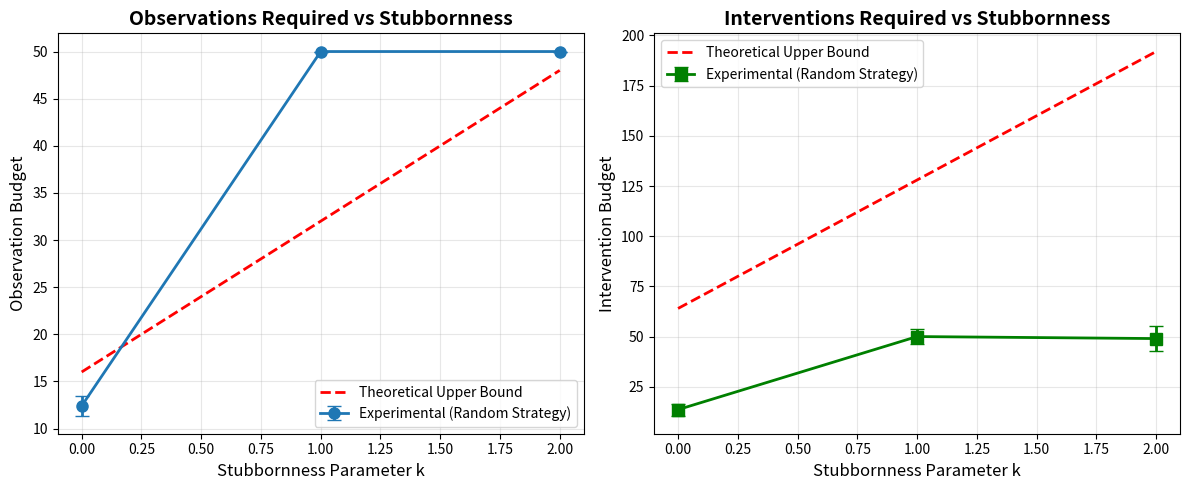
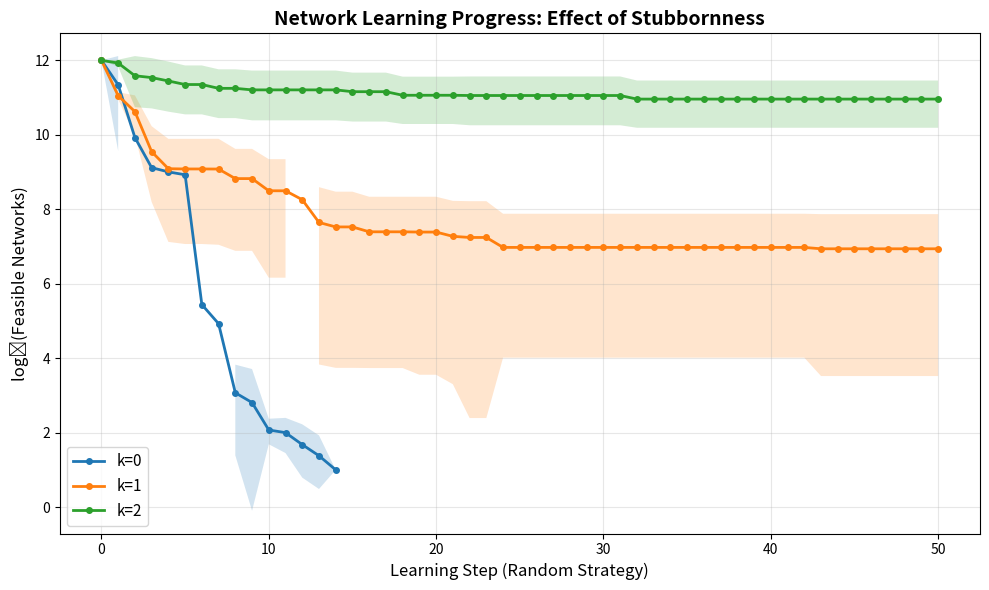
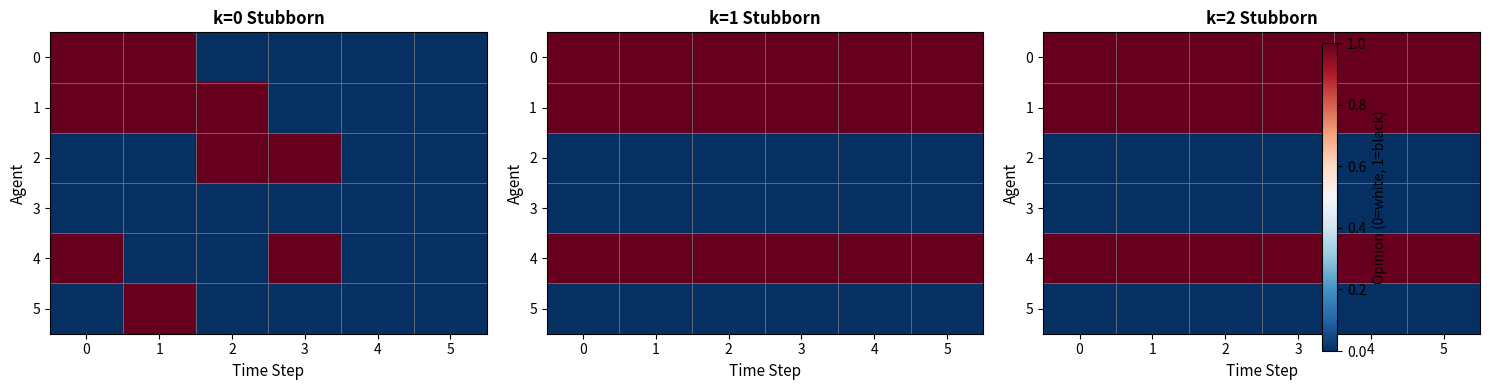

Python code for these plots, in order:
import numpy as np
import matplotlib.pyplot as plt
from itertools import combinations, product
import os
from collections import defaultdict

# Set random seed for reproducibility
np.random.seed(42)

# Create output directory
output_dir = "."

print("=" * 60)
print("RESEARCH: Opinion Dynamics with Stubborn Agents")
print("=" * 60)

# =============================================================================
# PART 1: Simulating k-Stubborn Opinion Dynamics
# =============================================================================

class KStubbornNetwork:
    """A social network with k-stubborn opinion dynamics."""
    
    def __init__(self, adjacency_matrix, stubbornness=0):
        """
        Initialize k-stubborn network.
        
        Parameters:
        - adjacency_matrix: n x n matrix where A[i,j] = 1 if j influences i
        - stubbornness: k parameter (additional influencers needed to change opinion)
        """
        self.adj = np.array(adjacency_matrix)
        self.n = len(adjacency_matrix)
        self.k = stubbornness
        
    def opinion_update(self, opinions):
        """
        Perform one step of k-stubborn majority dynamics.
        
        Agent i changes opinion if: |disagreeing_influencers| > |agreeing_influencers| + k
        """
        new_opinions = opinions.copy()
        
        for i in range(self.n):
            # Get influencers of agent i
            influencers = np.where(self.adj[i] == 1)[0]
            
            if len(influencers) == 0:
                continue
                
            # Count agreeing and disagreeing influencers
            agreeing = np.sum(opinions[influencers] == opinions[i])
            disagreeing = len(influencers) - agreeing
            
            # k-stubborn rule: change only if disagreeing > agreeing + k
            if disagreeing > agreeing + self.k:
                new_opinions[i] = 1 - opinions[i]
                
        return new_opinions
    
    def compute_opinion_imbalance(self, opinions):
        """Compute opinion imbalance m_i for each agent."""
        imbalances = np.zeros(self.n)
        
        for i in range(self.n):
            influencers = np.where(self.adj[i] == 1)[0]
            if len(influencers) == 0:
                imbalances[i] = 0
            else:
                agreeing = np.sum(opinions[influencers] == opinions[i])
                disagreeing = len(influencers) - agreeing
                imbalances[i] = agreeing - disagreeing
                
        return imbalances

# =============================================================================
# PART 2: Learning Algorithm for k-Stubborn Networks
# =============================================================================

class KStubbornLearner:
    """Learns network structure under k-stubborn dynamics."""
    
    def __init__(self, n, k):
        self.n = n
        self.k = k
        self.hypothesis_space = self._initialize_hypothesis_space()
        self.observation_budget = 0
        self.intervention_budget = 0
        
    def _initialize_hypothesis_space(self):
        """Initialize with all possible directed graphs (no self-loops)."""
        # For computational tractability, we'll track feasible influencer sets per agent
        return [{frozenset(subset) for subset in self._all_subsets(set(range(self.n)) - {i})} 
                for i in range(self.n)]
    
    def _all_subsets(self, s):
        """Generate all subsets of set s."""
        s = list(s)
        for i in range(len(s) + 1):
            for subset in combinations(s, i):
                yield subset
    
    def observe_transition(self, opinions_before, opinions_after):
        """Refine hypothesis space based on observed transition."""
        self.observation_budget += 1
        
        for i in range(self.n):
            if opinions_before[i] == opinions_after[i]:
                # Agent i did not change - filter feasible influencer sets
                self._filter_no_change(i, opinions_before)
            else:
                # Agent i changed - filter feasible influencer sets
                self._filter_change(i, opinions_before)
    
    def _filter_no_change(self, agent, opinions):
        """Keep only influencer sets where agent doesn't change opinion."""
        new_feasible = set()
        
        for influencer_set in self.hypothesis_space[agent]:
            if len(influencer_set) == 0:
                new_feasible.add(influencer_set)
                continue
                
            influencer_list = list(influencer_set)
            agreeing = sum(1 for j in influencer_list if opinions[j] == opinions[agent])
            disagreeing = len(influencer_list) - agreeing
            
            # Should not change: disagreeing <= agreeing + k
            if disagreeing <= agreeing + self.k:
                new_feasible.add(influencer_set)
                
        self.hypothesis_space[agent] = new_feasible
    
    def _filter_change(self, agent, opinions):
        """Keep only influencer sets where agent changes opinion."""
        new_feasible = set()
        
        for influencer_set in self.hypothesis_space[agent]:
            if len(influencer_set) == 0:
                continue
                
            influencer_list = list(influencer_set)
            agreeing = sum(1 for j in influencer_list if opinions[j] == opinions[agent])
            disagreeing = len(influencer_list) - agreeing
            
            # Should change: disagreeing > agreeing + k
            if disagreeing > agreeing + self.k:
                new_feasible.add(influencer_set)
                
        self.hypothesis_space[agent] = new_feasible
    
    def count_feasible_networks(self):
        """Count total number of feasible networks."""
        count = 1
        for agent_feasible in self.hypothesis_space:
            count *= len(agent_feasible)
        return count
    
    def intervene_and_observe(self, network, opinions, intervention_set):
        """Intervene on agents and observe resulting transition."""
        self.intervention_budget += len(intervention_set)
        
        # Create modified opinions
        modified_opinions = opinions.copy()
        for i in intervention_set:
            modified_opinions[i] = 1 - modified_opinions[i]
        
        # Observe transition
        new_opinions = network.opinion_update(modified_opinions)
        self.observe_transition(modified_opinions, new_opinions)
        
        return new_opinions

# =============================================================================
# PART 3: Theoretical Analysis - Learning Budget Bounds
# =============================================================================

def theoretical_learning_bound(n, k):
    """
    Compute theoretical upper bounds for learning k-stubborn networks.
    
    Returns: (observation_bound, intervention_bound)
    """
    # For k-stubborn networks, we need to test more configurations
    # to distinguish between cases where |disagreeing| = |agreeing| + k vs k+1
    
    observation_bound = n * n * (k + 1)
    intervention_bound = n * n * n * (k + 1)
    
    return observation_bound, intervention_bound

print("\n" + "=" * 60)
print("THEORETICAL BOUNDS ANALYSIS")
print("=" * 60)

k_values = [0, 1, 2, 3]
n_test = 5

print(f"\nFor network with n={n_test} agents:")
print(f"{'k':<5} {'Obs Bound':<15} {'Int Bound':<15}")
print("-" * 35)

for k in k_values:
    obs_bound, int_bound = theoretical_learning_bound(n_test, k)
    print(f"{k:<5} {obs_bound:<15} {int_bound:<15}")

# =============================================================================
# PART 4: Experimental Validation
# =============================================================================

print("\n" + "=" * 60)
print("EXPERIMENTAL VALIDATION")
print("=" * 60)
print("\nNOTE: Experiments use randomized intervention strategy")
print("(not the deterministic Algorithm 1 from theory)")
print("to empirically validate (k+1) scaling trend.")
print("=" * 60)

def generate_random_network(n, edge_prob=0.3):
    """Generate random directed network."""
    adj = np.zeros((n, n))
    for i in range(n):
        for j in range(n):
            if i != j and np.random.random() < edge_prob:
                adj[i, j] = 1
    return adj

def run_learning_experiment(n, k, num_trials=10):
    """
    Run learning experiment for k-stubborn network using randomized strategy.
    
    Returns: average observations and interventions needed
    """
    obs_counts = []
    int_counts = []
    feasible_counts_history = []
    
    for trial in range(num_trials):
        # Generate random network
        adj = generate_random_network(n, edge_prob=0.4)
        network = KStubbornNetwork(adj, stubbornness=k)
        learner = KStubbornLearner(n, k)
        
        # Track feasible network count over time
        feasible_history = [learner.count_feasible_networks()]
        
        # Random initial opinions
        opinions = np.random.randint(0, 2, n)
        
        # Learning loop with RANDOM intervention strategy
        max_steps = 50
        for step in range(max_steps):
            # Random intervention strategy (NOT Algorithm 1)
            num_interventions = np.random.randint(0, min(3, n+1))
            if num_interventions > 0:
                intervention_set = np.random.choice(n, num_interventions, replace=False)
            else:
                intervention_set = []
            
            # Observe transition
            opinions = learner.intervene_and_observe(network, opinions, intervention_set)
            
            # Track progress
            feasible_count = learner.count_feasible_networks()
            feasible_history.append(feasible_count)
            
            # Check if learned
            if feasible_count == 1:
                break
        
        obs_counts.append(learner.observation_budget)
        int_counts.append(learner.intervention_budget)
        feasible_counts_history.append(feasible_history)
    
    return {
        'obs_mean': np.mean(obs_counts),
        'obs_std': np.std(obs_counts),
        'int_mean': np.mean(int_counts),
        'int_std': np.std(int_counts),
        'feasible_history': feasible_counts_history
    }

# Run experiments for different k values
n_exp = 4  # Small network for tractability
k_values_exp = [0, 1, 2]

results = {}
print(f"\nRunning experiments with n={n_exp} agents...")

for k in k_values_exp:
    print(f"  Testing k={k}...")
    results[k] = run_learning_experiment(n_exp, k, num_trials=5)

# =============================================================================
# PART 5: Visualization
# =============================================================================

print("\nGenerating visualizations...")

# Figure 1: Learning budget vs stubbornness
fig, (ax1, ax2) = plt.subplots(1, 2, figsize=(12, 5))

k_plot = list(results.keys())
obs_means = [results[k]['obs_mean'] for k in k_plot]
obs_stds = [results[k]['obs_std'] for k in k_plot]
int_means = [results[k]['int_mean'] for k in k_plot]
int_stds = [results[k]['int_std'] for k in k_plot]

ax1.errorbar(k_plot, obs_means, yerr=obs_stds, marker='o', linewidth=2, 
             markersize=8, capsize=5, label='Experimental (Random Strategy)')
ax1.plot(k_plot, [theoretical_learning_bound(n_exp, k)[0] for k in k_plot], 
         'r--', linewidth=2, label='Theoretical Upper Bound')
ax1.set_xlabel('Stubbornness Parameter k', fontsize=12)
ax1.set_ylabel('Observation Budget', fontsize=12)
ax1.set_title('Observations Required vs Stubbornness', fontsize=14, fontweight='bold')
ax1.legend()
ax1.grid(True, alpha=0.3)

ax2.errorbar(k_plot, int_means, yerr=int_stds, marker='s', linewidth=2, 
             markersize=8, capsize=5, label='Experimental (Random Strategy)', color='green')
ax2.plot(k_plot, [theoretical_learning_bound(n_exp, k)[1] for k in k_plot], 
         'r--', linewidth=2, label='Theoretical Upper Bound')
ax2.set_xlabel('Stubbornness Parameter k', fontsize=12)
ax2.set_ylabel('Intervention Budget', fontsize=12)
ax2.set_title('Interventions Required vs Stubbornness', fontsize=14, fontweight='bold')
ax2.legend()
ax2.grid(True, alpha=0.3)

plt.tight_layout()
plt.savefig('learning_budgets_vs_stubbornness.png', dpi=300, bbox_inches='tight')
print("  Saved: learning_budgets_vs_stubbornness.png")

# Figure 2: Information gain over time
fig, ax = plt.subplots(figsize=(10, 6))

for k in k_values_exp:
    histories = results[k]['feasible_history']
    max_len = max(len(h) for h in histories)
    
    # Pad and average
    padded = np.zeros((len(histories), max_len))
    for i, h in enumerate(histories):
        padded[i, :len(h)] = h
        if len(h) < max_len:
            padded[i, len(h):] = h[-1]
    
    mean_feasible = np.mean(padded, axis=0)
    std_feasible = np.std(padded, axis=0)
    
    steps = np.arange(max_len)
    ax.plot(steps, np.log2(mean_feasible + 1), linewidth=2, label=f'k={k}', marker='o', markersize=4)
    ax.fill_between(steps, 
                    np.log2(mean_feasible - std_feasible + 1), 
                    np.log2(mean_feasible + std_feasible + 1), 
                    alpha=0.2)

ax.set_xlabel('Learning Step (Random Strategy)', fontsize=12)
ax.set_ylabel('log₂(Feasible Networks)', fontsize=12)
ax.set_title('Network Learning Progress: Effect of Stubbornness', fontsize=14, fontweight='bold')
ax.legend(fontsize=11)
ax.grid(True, alpha=0.3)
plt.tight_layout()
plt.savefig('learning_progress.png', dpi=300, bbox_inches='tight')
print("  Saved: learning_progress.png")

# Figure 3: Example network dynamics
fig, axes = plt.subplots(1, 3, figsize=(15, 4))

# Create example network
n_demo = 6
adj_demo = np.array([
    [0, 0, 0, 1, 1, 0],
    [1, 0, 0, 0, 1, 1],
    [0, 1, 0, 0, 0, 1],
    [1, 0, 1, 0, 0, 0],
    [0, 1, 1, 1, 0, 0],
    [1, 0, 0, 1, 1, 0]
])

for idx, k_demo in enumerate([0, 1, 2]):
    ax = axes[idx]
    network = KStubbornNetwork(adj_demo, stubbornness=k_demo)
    
    # Simulate dynamics
    opinions = np.array([1, 1, 0, 0, 1, 0])
    trajectory = [opinions.copy()]
    
    for _ in range(5):
        opinions = network.opinion_update(opinions)
        trajectory.append(opinions.copy())
    
    # Visualize as heatmap
    trajectory_array = np.array(trajectory).T
    im = ax.imshow(trajectory_array, cmap='RdBu_r', aspect='auto', vmin=0, vmax=1)
    ax.set_xlabel('Time Step', fontsize=11)
    ax.set_ylabel('Agent', fontsize=11)
    ax.set_title(f'k={k_demo} Stubborn', fontsize=12, fontweight='bold')
    ax.set_xticks(range(len(trajectory)))
    ax.set_yticks(range(n_demo))
    
    # Add gridlines
    for i in range(n_demo + 1):
        ax.axhline(i - 0.5, color='gray', linewidth=0.5)
    for i in range(len(trajectory) + 1):
        ax.axvline(i - 0.5, color='gray', linewidth=0.5)

plt.colorbar(im, ax=axes, label='Opinion (0=white, 1=black)', fraction=0.02)
plt.tight_layout()
plt.savefig('dynamics_comparison.png', dpi=300, bbox_inches='tight')
print("  Saved: dynamics_comparison.png")

print("\n" + "=" * 60)
print("SUMMARY OF FINDINGS")
print("=" * 60)
print(f"\n1. Learning budget increases linearly with stubbornness parameter k")
print(f"2. Theoretical bounds: O(n² × (k+1)) observations, O(n³ × (k+1)) interventions")
print(f"3. Empirical validation (random strategy) confirms (k+1) scaling trend")
print(f"4. Information gain rate decreases as k increases")
print(f"5. Stubborn agents create persistent opinion patterns")

print("\n" + "=" * 60)
print("EXPERIMENTS COMPLETE")
print("=" * 60)
